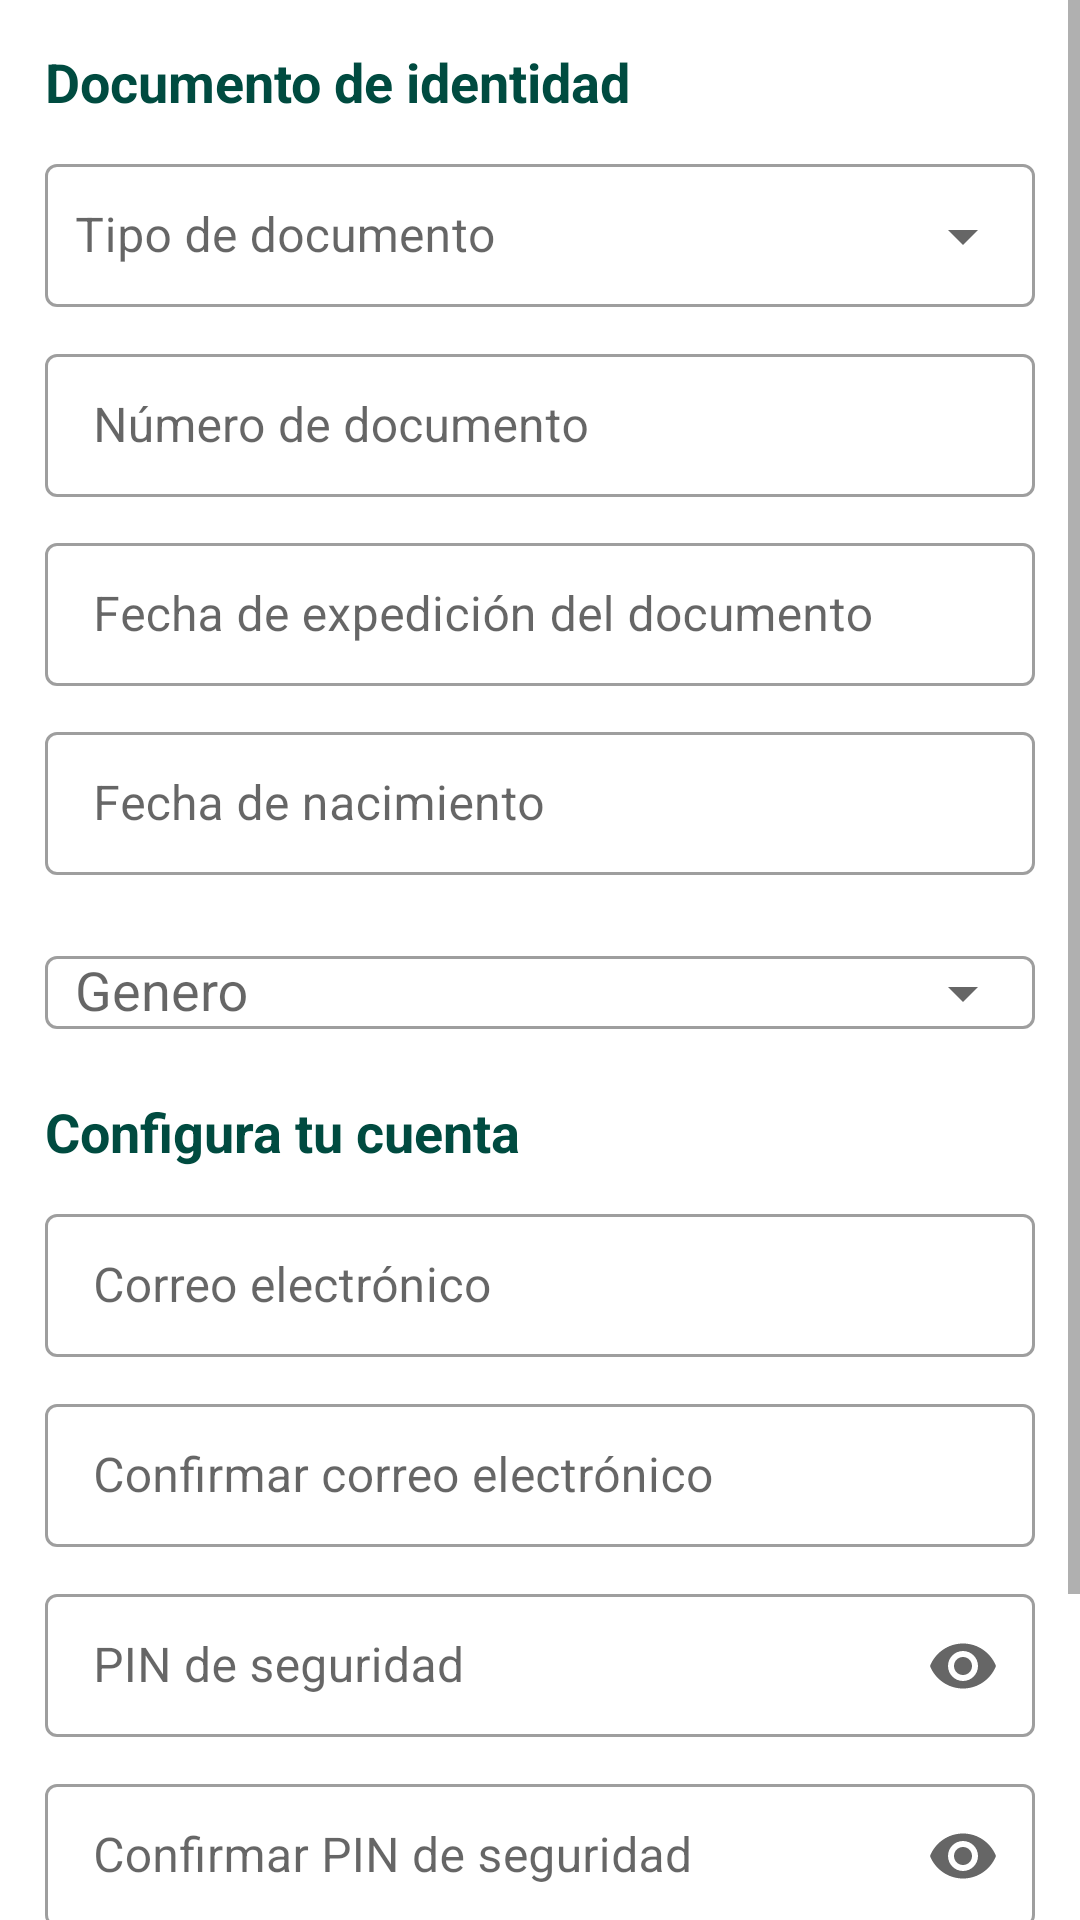

Write the Android layout XML for this screen, with the resource values it uses.
<!-- AndroidManifest.xml: application theme Theme.Coink -->
<!-- res/layout/personal_information.xml -->
<?xml version="1.0" encoding="utf-8"?>
<layout xmlns:android="http://schemas.android.com/apk/res/android"
    xmlns:app="http://schemas.android.com/apk/res-auto"
    xmlns:tools="http://schemas.android.com/tools">

    <RelativeLayout
        android:layout_width="match_parent"
        android:layout_height="match_parent"
        android:background="@color/white">


        <ScrollView
            android:layout_width="match_parent"
            android:layout_height="wrap_content">

            <LinearLayout
                android:layout_width="match_parent"
                android:layout_height="match_parent"
                android:layout_marginStart="@dimen/sp15"
                android:layout_marginTop="@dimen/sp15"
                android:layout_marginEnd="@dimen/sp15"
                android:layout_marginBottom="@dimen/sp15"
                android:background="@color/white"
                android:orientation="vertical"
                android:paddingBottom="@dimen/sp60">


                <TextView
                    android:layout_width="match_parent"
                    android:layout_height="wrap_content"
                    android:paddingBottom="@dimen/sp10"
                    android:text="@string/identification_document"
                    android:textColor="@color/dark_greenish_blue"
                    android:textSize="@dimen/sp18"
                    android:textStyle="bold" />

                <com.google.android.material.textfield.TextInputLayout
                    style="@style/Widget.MaterialComponents.TextInputLayout.OutlinedBox.Dense.ExposedDropdownMenu"
                    android:layout_width="match_parent"
                    android:layout_height="wrap_content"
                    android:hint="@string/document_type"
                    android:paddingBottom="@dimen/sp10"
                    app:endIconMode="dropdown_menu">

                    <com.google.android.material.textfield.MaterialAutoCompleteTextView
                        android:id="@+id/option_document_type"
                        android:layout_width="match_parent"
                        android:layout_height="wrap_content"
                        android:editable="false"
                        android:focusable="false"
                        android:paddingLeft="@dimen/sp10"
                        android:textColor="@color/dark_greenish_blue" />

                </com.google.android.material.textfield.TextInputLayout>


                <com.google.android.material.textfield.TextInputLayout
                    style="@style/Widget.MaterialComponents.TextInputLayout.OutlinedBox.Dense"
                    android:layout_width="match_parent"
                    android:layout_height="wrap_content"
                    android:hint="@string/document_number"
                    android:paddingBottom="@dimen/sp10"
                    app:endIconMode="clear_text">

                    <com.google.android.material.textfield.TextInputEditText
                        android:id="@+id/txtx_document_number"
                        android:layout_width="match_parent"
                        android:layout_height="wrap_content"
                        android:inputType="number"
                        android:maxLength="20"
                        android:textColor="@color/dark_greenish_blue" />

                </com.google.android.material.textfield.TextInputLayout>


                <com.google.android.material.textfield.TextInputLayout
                    style="@style/Widget.MaterialComponents.TextInputLayout.OutlinedBox.Dense"
                    android:layout_width="match_parent"
                    android:layout_height="wrap_content"
                    android:hint="@string/document_issue_date"
                    android:paddingBottom="@dimen/sp10"
                    app:endIconMode="clear_text">

                    <com.google.android.material.textfield.TextInputEditText
                        android:id="@+id/txt_date"
                        android:layout_width="match_parent"
                        android:layout_height="wrap_content"
                        android:editable="false"
                        android:focusable="false"
                        android:inputType="date"
                        android:textColor="@color/dark_greenish_blue" />

                </com.google.android.material.textfield.TextInputLayout>

                <com.google.android.material.textfield.TextInputLayout
                    style="@style/Widget.MaterialComponents.TextInputLayout.OutlinedBox.Dense"
                    android:layout_width="match_parent"
                    android:layout_height="wrap_content"
                    android:hint="@string/date_birth"
                    android:paddingBottom="@dimen/sp10"
                    app:endIconMode="clear_text">

                    <com.google.android.material.textfield.TextInputEditText
                        android:id="@+id/txt_date_of_birth"
                        android:layout_width="match_parent"
                        android:layout_height="wrap_content"
                        android:editable="false"
                        android:focusable="false"
                        android:inputType="date"
                        android:textColor="@color/dark_greenish_blue" />

                </com.google.android.material.textfield.TextInputLayout>


                <com.google.android.material.textfield.TextInputLayout
                    style="@style/Widget.MaterialComponents.TextInputLayout.OutlinedBox.Dense"
                    android:layout_width="match_parent"
                    android:layout_height="wrap_content"
                    android:hint="@string/gender"
                    android:paddingBottom="@dimen/sp10"
                    app:endIconMode="dropdown_menu">

                    <com.google.android.material.textfield.MaterialAutoCompleteTextView
                        android:id="@+id/option_gender"
                        android:layout_width="match_parent"
                        android:layout_height="wrap_content"
                        android:editable="false"
                        android:focusable="false"
                        android:paddingLeft="@dimen/sp10"
                        android:textColor="@color/dark_greenish_blue" />

                </com.google.android.material.textfield.TextInputLayout>

                <TextView
                    android:layout_width="match_parent"
                    android:layout_height="wrap_content"
                    android:paddingBottom="@dimen/sp10"
                    android:text="@string/set_up_your_account"
                    android:textColor="@color/dark_greenish_blue"
                    android:textSize="@dimen/sp18"
                    android:textStyle="bold" />


                <com.google.android.material.textfield.TextInputLayout
                    style="@style/Widget.MaterialComponents.TextInputLayout.OutlinedBox.Dense"
                    android:layout_width="match_parent"
                    android:layout_height="wrap_content"
                    android:hint="@string/email"
                    android:paddingBottom="@dimen/sp10"
                    app:endIconMode="custom">

                    <com.google.android.material.textfield.TextInputEditText
                        android:id="@+id/txt_email"
                        android:layout_width="match_parent"
                        android:layout_height="wrap_content"
                        android:inputType="textEmailAddress"
                        android:textColor="@color/dark_greenish_blue" />

                </com.google.android.material.textfield.TextInputLayout>

                <com.google.android.material.textfield.TextInputLayout
                    style="@style/Widget.MaterialComponents.TextInputLayout.OutlinedBox.Dense"
                    android:layout_width="match_parent"
                    android:layout_height="wrap_content"
                    android:hint="@string/confirm_email"
                    android:paddingBottom="@dimen/sp10"
                    app:endIconMode="custom">

                    <com.google.android.material.textfield.TextInputEditText
                        android:id="@+id/txt_comfirm_email"
                        android:layout_width="match_parent"
                        android:layout_height="wrap_content"
                        android:inputType="textEmailAddress"
                        android:textColor="@color/dark_greenish_blue" />

                </com.google.android.material.textfield.TextInputLayout>


                <com.google.android.material.textfield.TextInputLayout
                    style="@style/Widget.MaterialComponents.TextInputLayout.OutlinedBox.Dense"
                    android:layout_width="match_parent"
                    android:layout_height="wrap_content"
                    android:hint="@string/security_pin"
                    android:paddingBottom="@dimen/sp10"
                    app:endIconMode="password_toggle">

                    <com.google.android.material.textfield.TextInputEditText
                        android:id="@+id/txt_pin"
                        android:layout_width="match_parent"
                        android:layout_height="wrap_content"
                        android:inputType="textPassword"
                        android:textColor="@color/dark_greenish_blue" />

                </com.google.android.material.textfield.TextInputLayout>

                <com.google.android.material.textfield.TextInputLayout

                    style="@style/Widget.MaterialComponents.TextInputLayout.OutlinedBox.Dense"
                    android:layout_width="match_parent"
                    android:layout_height="wrap_content"
                    android:hint="@string/confirm_security_pin"
                    android:paddingBottom="@dimen/sp10"
                    app:endIconMode="password_toggle">

                    <com.google.android.material.textfield.TextInputEditText
                        android:id="@+id/txt_comfim_pin"
                        android:layout_width="match_parent"
                        android:layout_height="wrap_content"
                        android:inputType="textPassword"
                        android:textColor="@color/dark_greenish_blue" />

                </com.google.android.material.textfield.TextInputLayout>


                <Button
                    android:id="@+id/btn_sign_up"
                    android:layout_width="match_parent"
                    android:layout_height="wrap_content"
                    android:layout_marginTop="@dimen/sp10"
                    android:background="@drawable/btn_rounded_gray"
                    android:text="@string/next"
                    android:textColor="@color/dark_greenish_blue"
                    android:textStyle="bold" />

            </LinearLayout>

        </ScrollView>


    </RelativeLayout>
</layout>
<!-- resources referenced by this layout -->
<resources>
  <color name="dark_greenish_blue">#004B40</color>
  <color name="white">#FFFFFFFF</color>
  <dimen name="sp10">10sp</dimen>
  <dimen name="sp15">15sp</dimen>
  <dimen name="sp18">18sp</dimen>
  <dimen name="sp60">60sp</dimen>
  <string name="confirm_email">Confirmar correo electrónico</string>
  <string name="confirm_security_pin">Confirmar PIN de seguridad</string>
  <string name="date_birth">Fecha de nacimiento</string>
  <string name="document_issue_date">Fecha de expedición del documento</string>
  <string name="document_number">Número de documento</string>
  <string name="document_type">Tipo de documento</string>
  <string name="email">Correo electrónico</string>
  <string name="gender">Genero</string>
  <string name="identification_document">Documento de identidad</string>
  <string name="next">SIGUIENTE</string>
  <string name="security_pin">PIN de seguridad</string>
  <string name="set_up_your_account"><b>Configura tu cuenta</b></string>
  <style name="Theme.Coink" parent="Theme.MaterialComponents.Light.DarkActionBar">
          
          <item name="colorPrimary">@color/dark_greenish_blue</item>
          <item name="colorPrimaryVariant">@color/dark_greenish_blue</item>
          <item name="colorOnPrimary">@color/dark_greenish_blue</item>
          
          <item name="colorSecondary">@color/teal_200</item>
          <item name="colorSecondaryVariant">@color/teal_700</item>
          <item name="colorOnSecondary">@color/black</item>
          
          <item name="android:statusBarColor" tools:targetApi="l">?attr/colorPrimaryVariant</item>
          
  
          <item name="boxStrokeColor">@color/gray_ligth</item>
          <item name="android:textColor">@color/dark_greenish_blue</item>
          <item name="android:textColorHint">@color/gray_ligth</item>
  
          <item name="windowActionBar">false</item>
          <item name="windowNoTitle">true</item>
          <item name="android:windowFullscreen">true</item>
      </style>
  <color name="teal_200">#FF03DAC5</color>
  <color name="teal_700">#FF018786</color>
  <color name="black">#FF000000</color>
  <color name="gray_ligth">#D3D3D3</color>
</resources>
